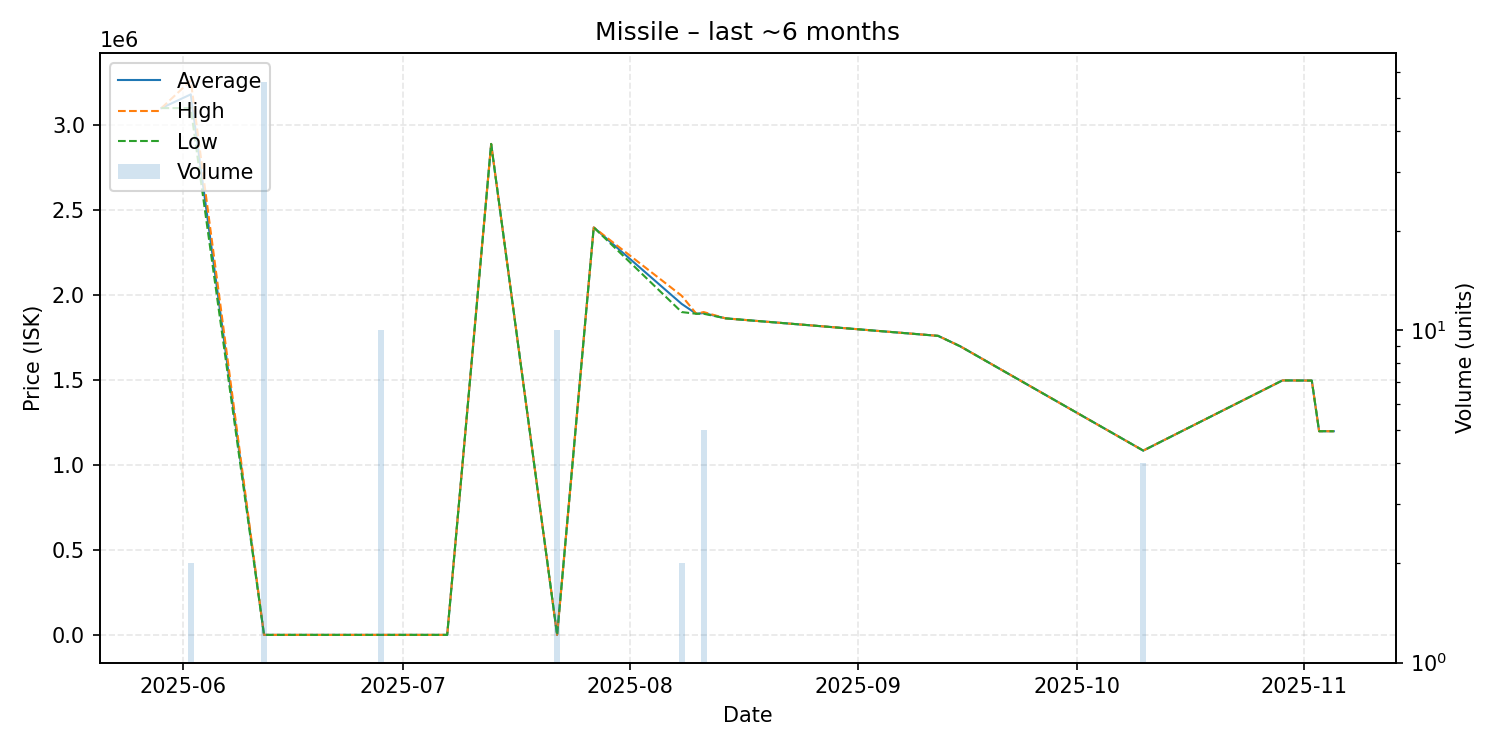

The data file committed next to this chart (first rows):
date, average, highest, lowest, order_count, volume
2025-05-29, 3100000, 3100000, 3100000, 1, 1
2025-06-02, 3180500, 3261000, 3100000, 2, 2
2025-06-12, 1001, 1002, 1001, 2, 56
2025-06-28, 1002, 1002, 1002, 1, 10
2025-07-05, 1002, 1002, 1002, 1, 1
2025-07-07, 1002, 1002, 1002, 1, 1
2025-07-13, 2889000, 2889000, 2889000, 1, 1
2025-07-22, 1002, 1002, 1002, 1, 10
2025-07-27, 2398000, 2398000, 2398000, 1, 1
2025-08-08, 1948000, 1996000, 1900000, 2, 2
2025-08-10, 1890000, 1890000, 1890000, 1, 1
2025-08-11, 1894000, 1900000, 1890000, 2, 5
2025-08-14, 1863000, 1863000, 1863000, 1, 1
2025-09-12, 1760000, 1760000, 1760000, 1, 1
2025-09-15, 1699000, 1699000, 1699000, 1, 1
2025-10-10, 1085000, 1085000, 1085000, 1, 4
2025-10-29, 1498000, 1498000, 1498000, 1, 1
2025-11-02, 1497000, 1497000, 1497000, 1, 1
2025-11-03, 1199000, 1199000, 1199000, 1, 1
2025-11-05, 1199000, 1199000, 1199000, 1, 1
